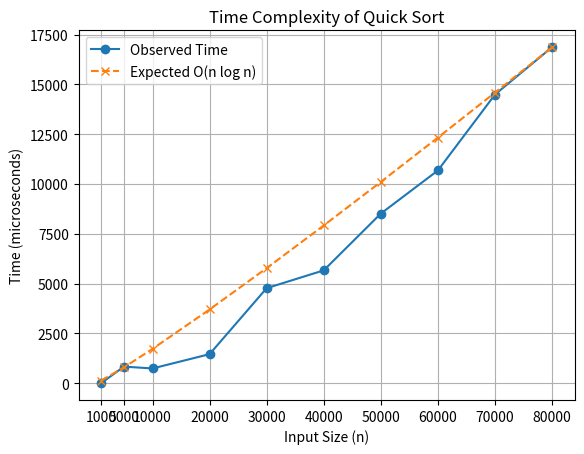

The matplotlib source for this figure:
import matplotlib.pyplot as plt
import math

# Input sizes and observed times
sizes = [1000, 5000, 10000, 20000, 30000, 40000, 50000, 60000, 70000, 80000]
times = [0, 831.3, 738.5, 1456.8, 4768.7, 5662.4, 8511.2, 10676.3, 14486.7, 16865]

# Calculate constant using largest value
factor = times[-1] / (sizes[-1] * math.log2(sizes[-1]))

# Expected O(n log n) values
expected = []
for n in sizes:
    expected.append(factor * n * math.log2(n))

# Plot graph
plt.plot(sizes, times, 'o-', label='Observed Time')
plt.plot(sizes, expected, 'x--', label='Expected O(n log n)')

plt.xlabel('Input Size (n)')
plt.ylabel('Time (microseconds)')
plt.title('Time Complexity of Quick Sort')

plt.xticks(sizes)
plt.legend()
plt.grid()

plt.show()
